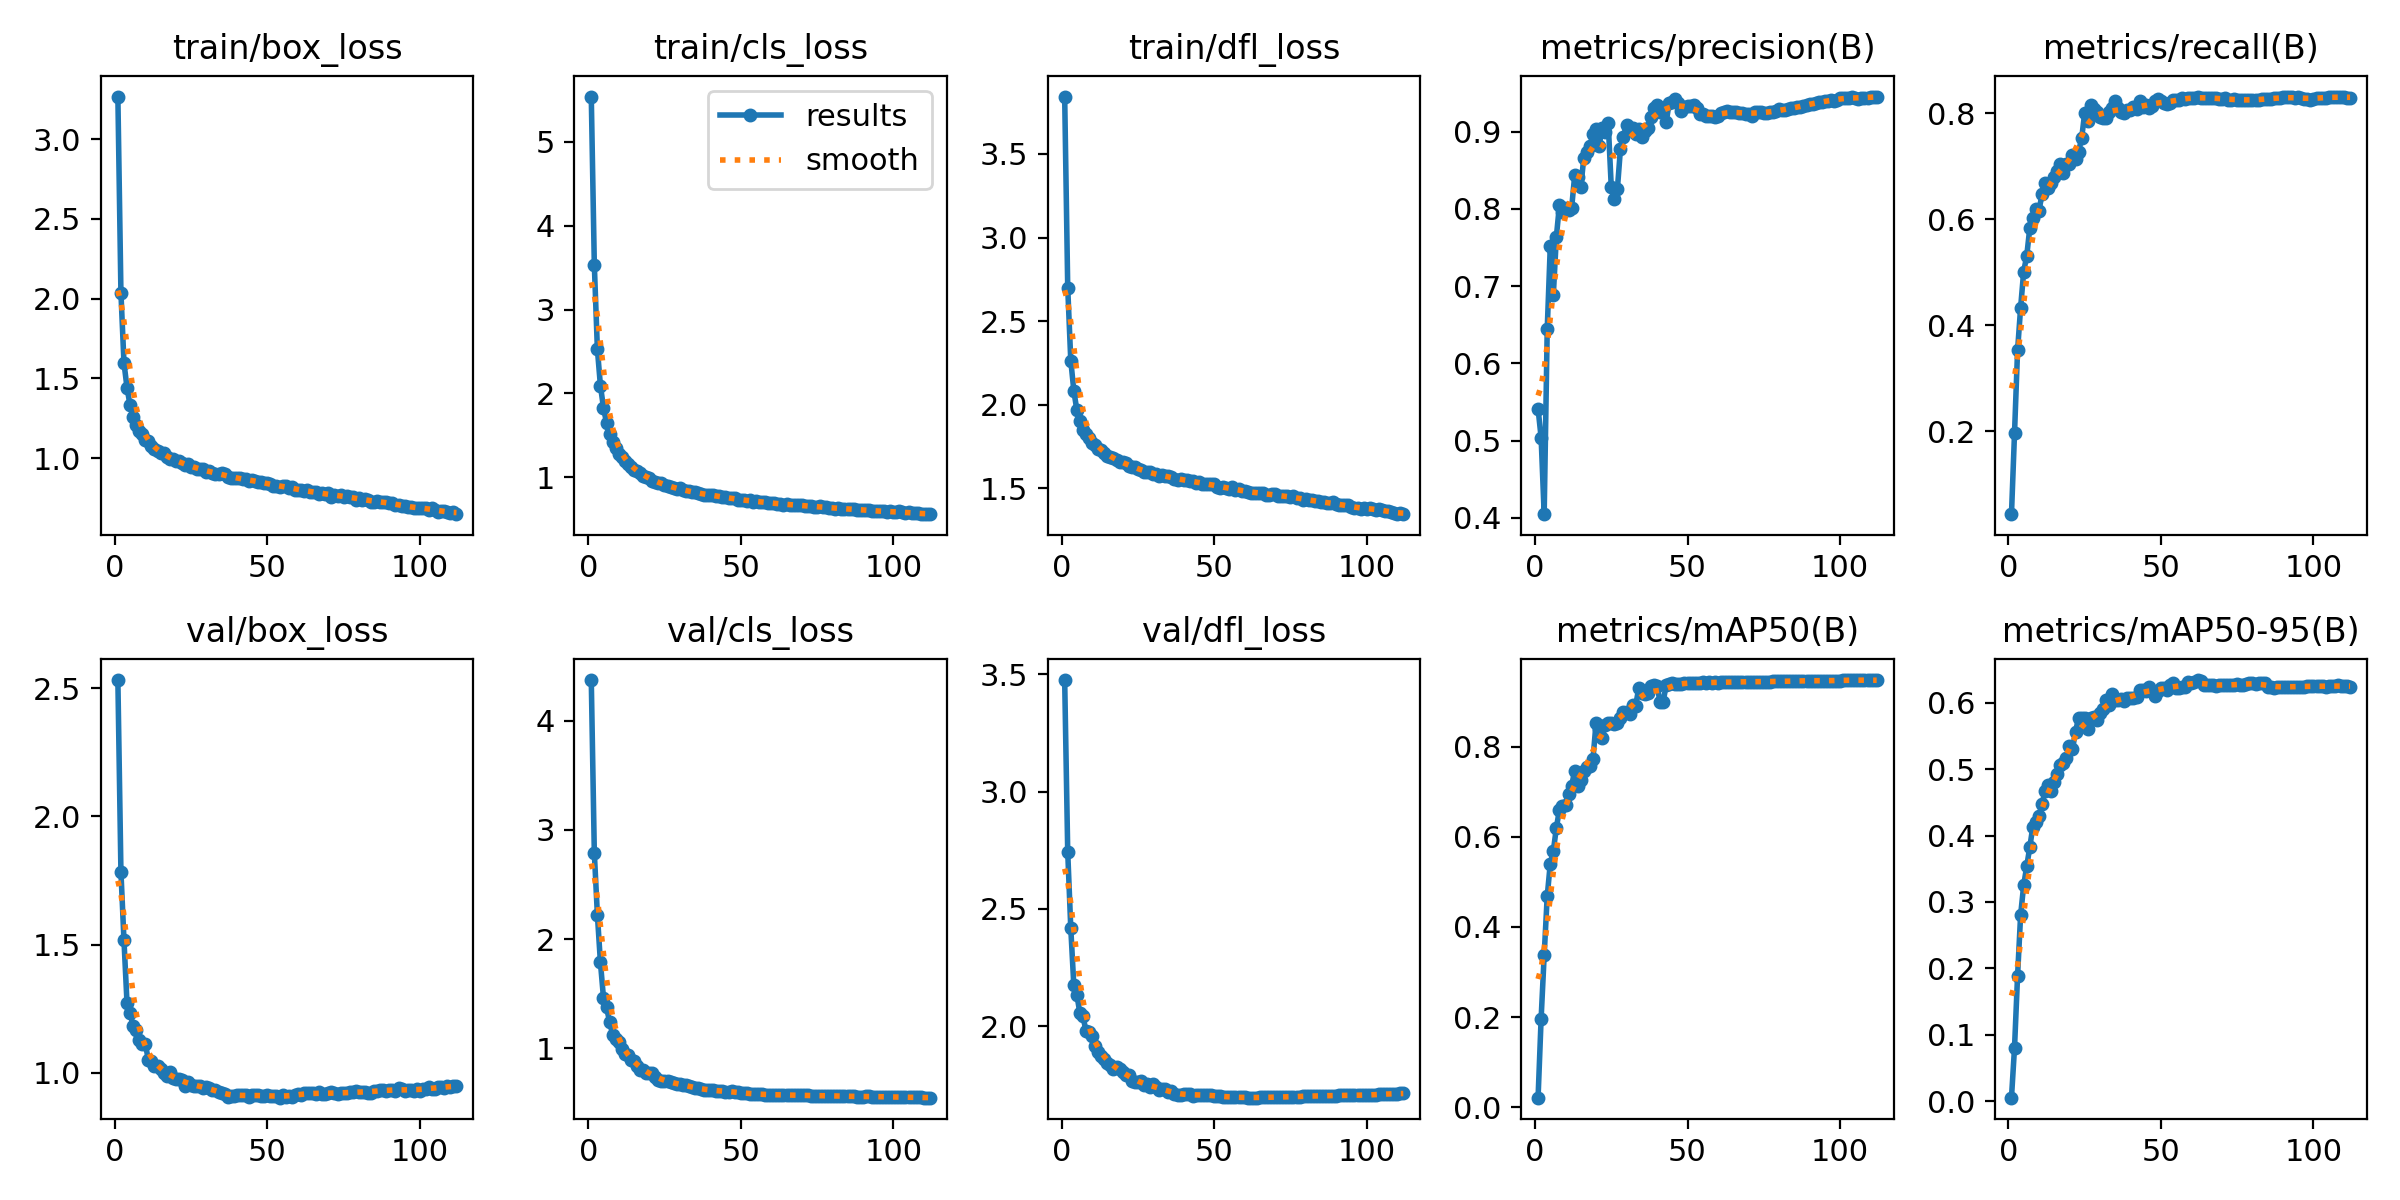

Data behind this chart, as committed beside it:
epoch, train/box_loss, train/cls_loss, train/dfl_loss, metrics/precision(B), metrics/recall(B), metrics/mAP50(B), metrics/mAP50-95(B), val/box_loss, val/cls_loss, val/dfl_loss, lr/pg0, lr/pg1, lr/pg2
1, 3.267, 5.538, 3.843, 0.5411, 0.04333, 0.02098, 0.00515, 2.531, 4.373, 3.474, 0.003331, 0.003331, 0.003331
2, 2.038, 3.533, 2.7, 0.5038, 0.1963, 0.1964, 0.08045, 1.784, 2.791, 2.743, 0.006627, 0.006627, 0.006627
3, 1.597, 2.53, 2.264, 0.4047, 0.3523, 0.3371, 0.189, 1.517, 2.225, 2.419, 0.009887, 0.009887, 0.009887
4, 1.441, 2.092, 2.084, 0.6442, 0.4331, 0.4682, 0.2805, 1.271, 1.787, 2.175, 0.009835, 0.009835, 0.009835
5, 1.332, 1.831, 1.967, 0.7514, 0.5011, 0.5405, 0.325, 1.235, 1.464, 2.135, 0.009835, 0.009835, 0.009835
6, 1.256, 1.65, 1.901, 0.6885, 0.5304, 0.5682, 0.3539, 1.183, 1.375, 2.055, 0.00978, 0.00978, 0.00978
7, 1.208, 1.522, 1.85, 0.764, 0.5831, 0.6202, 0.3824, 1.166, 1.245, 2.043, 0.009725, 0.009725, 0.009725
8, 1.17, 1.42, 1.824, 0.8047, 0.6011, 0.6599, 0.4133, 1.129, 1.127, 1.98, 0.00967, 0.00967, 0.00967
9, 1.153, 1.353, 1.802, 0.796, 0.6187, 0.6676, 0.4202, 1.114, 1.085, 1.975, 0.009615, 0.009615, 0.009615
10, 1.111, 1.284, 1.772, 0.8015, 0.6147, 0.6708, 0.4291, 1.112, 1.057, 1.962, 0.00956, 0.00956, 0.00956
11, 1.105, 1.245, 1.76, 0.7984, 0.6472, 0.694, 0.4472, 1.051, 0.9903, 1.917, 0.009505, 0.009505, 0.009505
12, 1.074, 1.195, 1.738, 0.801, 0.6685, 0.7129, 0.4669, 1.047, 0.9477, 1.892, 0.00945, 0.00945, 0.00945
13, 1.058, 1.161, 1.728, 0.8432, 0.6587, 0.7469, 0.4767, 1.027, 0.935, 1.875, 0.009395, 0.009395, 0.009395
14, 1.047, 1.12, 1.71, 0.841, 0.6675, 0.7137, 0.4674, 1.026, 0.8904, 1.864, 0.00934, 0.00934, 0.00934
15, 1.03, 1.093, 1.693, 0.8283, 0.68, 0.7252, 0.4809, 1.014, 0.8809, 1.844, 0.009285, 0.009285, 0.009285
16, 1.03, 1.074, 1.69, 0.8663, 0.6906, 0.7462, 0.4935, 1, 0.8395, 1.834, 0.00923, 0.00923, 0.00923
17, 1.007, 1.046, 1.679, 0.8739, 0.7034, 0.754, 0.5066, 0.9861, 0.8044, 1.82, 0.009175, 0.009175, 0.009175
18, 0.9972, 1.014, 1.668, 0.8809, 0.6869, 0.7564, 0.51, 1.002, 0.8001, 1.829, 0.00912, 0.00912, 0.00912
19, 0.9922, 1.004, 1.659, 0.8969, 0.7034, 0.7722, 0.5167, 0.9812, 0.7731, 1.818, 0.009065, 0.009065, 0.009065
20, 0.981, 0.9871, 1.655, 0.9033, 0.7035, 0.8525, 0.5353, 0.9777, 0.7716, 1.807, 0.00901, 0.00901, 0.00901
21, 0.9801, 0.9592, 1.649, 0.8817, 0.7202, 0.8396, 0.5304, 0.9754, 0.771, 1.795, 0.008955, 0.008955, 0.008955
22, 0.9684, 0.9503, 1.634, 0.9046, 0.7133, 0.8194, 0.5566, 0.9726, 0.7396, 1.794, 0.0089, 0.0089, 0.0089
23, 0.9558, 0.9355, 1.628, 0.9001, 0.7273, 0.8491, 0.5778, 0.9495, 0.7099, 1.768, 0.008845, 0.008845, 0.008845
24, 0.9618, 0.9316, 1.631, 0.9105, 0.7523, 0.8535, 0.5778, 0.9636, 0.7019, 1.766, 0.00879, 0.00879, 0.00879
25, 0.9459, 0.9107, 1.615, 0.8279, 0.7998, 0.8518, 0.5767, 0.954, 0.7034, 1.766, 0.008735, 0.008735, 0.008735
26, 0.9416, 0.8935, 1.609, 0.8131, 0.7847, 0.851, 0.5601, 0.9497, 0.6965, 1.768, 0.00868, 0.00868, 0.00868
27, 0.9337, 0.8869, 1.6, 0.8257, 0.8158, 0.8532, 0.5776, 0.9498, 0.6905, 1.75, 0.008625, 0.008625, 0.008625
28, 0.9312, 0.874, 1.599, 0.8774, 0.8084, 0.8633, 0.5788, 0.9485, 0.6822, 1.753, 0.00857, 0.00857, 0.00857
29, 0.9325, 0.8646, 1.599, 0.8936, 0.8024, 0.8772, 0.575, 0.9409, 0.6728, 1.742, 0.008515, 0.008515, 0.008515
30, 0.9133, 0.8698, 1.588, 0.9089, 0.7919, 0.8772, 0.5841, 0.9451, 0.6723, 1.756, 0.00846, 0.00846, 0.00846
31, 0.9185, 0.8487, 1.585, 0.9039, 0.7912, 0.872, 0.5909, 0.9411, 0.6645, 1.742, 0.008405, 0.008405, 0.008405
32, 0.9085, 0.8387, 1.573, 0.9044, 0.7904, 0.8936, 0.605, 0.9345, 0.665, 1.731, 0.00835, 0.00835, 0.00835
33, 0.9032, 0.833, 1.577, 0.8966, 0.8022, 0.8914, 0.5972, 0.9339, 0.6519, 1.735, 0.008295, 0.008295, 0.008295
34, 0.9011, 0.8226, 1.572, 0.9037, 0.8086, 0.9298, 0.6127, 0.924, 0.6462, 1.732, 0.00824, 0.00824, 0.00824
35, 0.9047, 0.823, 1.572, 0.8928, 0.8224, 0.9195, 0.6048, 0.9207, 0.6335, 1.723, 0.008185, 0.008185, 0.008185
36, 0.8991, 0.817, 1.568, 0.9003, 0.8091, 0.9179, 0.6046, 0.9186, 0.633, 1.724, 0.00813, 0.00813, 0.00813
37, 0.8842, 0.8061, 1.558, 0.9052, 0.8012, 0.9193, 0.6063, 0.9079, 0.627, 1.714, 0.008075, 0.008075, 0.008075
38, 0.8766, 0.7935, 1.552, 0.9188, 0.7999, 0.9349, 0.6026, 0.9095, 0.6227, 1.709, 0.00802, 0.00802, 0.00802
39, 0.8766, 0.7935, 1.554, 0.9312, 0.8049, 0.9361, 0.608, 0.9103, 0.6218, 1.708, 0.007965, 0.007965, 0.007965
40, 0.8729, 0.7919, 1.549, 0.9349, 0.8067, 0.9358, 0.608, 0.9148, 0.6194, 1.711, 0.00791, 0.00791, 0.00791
41, 0.8759, 0.7881, 1.549, 0.9254, 0.8115, 0.8987, 0.6079, 0.9132, 0.6144, 1.713, 0.007855, 0.007855, 0.007855
42, 0.8686, 0.7741, 1.546, 0.9303, 0.8068, 0.8996, 0.6087, 0.9127, 0.6119, 1.712, 0.0078, 0.0078, 0.0078
43, 0.8673, 0.7718, 1.545, 0.9121, 0.8219, 0.9371, 0.6202, 0.9134, 0.6104, 1.706, 0.007745, 0.007745, 0.007745
44, 0.8592, 0.7601, 1.53, 0.9377, 0.8122, 0.9403, 0.6188, 0.9074, 0.607, 1.707, 0.00769, 0.00769, 0.00769
45, 0.8613, 0.7647, 1.54, 0.9378, 0.8156, 0.941, 0.6185, 0.9121, 0.6033, 1.71, 0.007635, 0.007635, 0.007635
46, 0.8569, 0.7547, 1.528, 0.9427, 0.8093, 0.9403, 0.6239, 0.9122, 0.6043, 1.71, 0.00758, 0.00758, 0.00758
47, 0.8534, 0.7494, 1.528, 0.9368, 0.8133, 0.9403, 0.6179, 0.9147, 0.6067, 1.71, 0.007525, 0.007525, 0.007525
48, 0.8496, 0.7489, 1.527, 0.9264, 0.822, 0.9398, 0.6109, 0.9106, 0.6024, 1.709, 0.00747, 0.00747, 0.00747
49, 0.8466, 0.7312, 1.524, 0.9314, 0.8258, 0.9411, 0.6186, 0.9105, 0.5973, 1.707, 0.007415, 0.007415, 0.007415
50, 0.8428, 0.7316, 1.524, 0.9335, 0.8221, 0.9414, 0.6221, 0.913, 0.5914, 1.705, 0.00736, 0.00736, 0.00736
51, 0.8354, 0.7259, 1.511, 0.9326, 0.8188, 0.9404, 0.6219, 0.9084, 0.5894, 1.704, 0.007305, 0.007305, 0.007305
52, 0.8283, 0.7195, 1.503, 0.9339, 0.8174, 0.9422, 0.6201, 0.9084, 0.588, 1.703, 0.00725, 0.00725, 0.00725
53, 0.825, 0.7269, 1.51, 0.9309, 0.8182, 0.942, 0.6275, 0.9117, 0.5854, 1.702, 0.007195, 0.007195, 0.007195
54, 0.8207, 0.7109, 1.501, 0.9232, 0.8243, 0.9425, 0.6304, 0.9033, 0.5832, 1.701, 0.00714, 0.00714, 0.00714
55, 0.8263, 0.7217, 1.498, 0.9225, 0.8237, 0.9426, 0.6228, 0.9143, 0.5823, 1.699, 0.007085, 0.007085, 0.007085
56, 0.826, 0.71, 1.506, 0.9203, 0.8249, 0.9421, 0.6228, 0.9077, 0.5808, 1.699, 0.00703, 0.00703, 0.00703
57, 0.8144, 0.7023, 1.492, 0.9199, 0.829, 0.9425, 0.6235, 0.9084, 0.5786, 1.699, 0.006975, 0.006975, 0.006975
58, 0.8189, 0.7083, 1.495, 0.9198, 0.8271, 0.9423, 0.6235, 0.9071, 0.5765, 1.698, 0.00692, 0.00692, 0.00692
59, 0.8012, 0.6933, 1.482, 0.9189, 0.8284, 0.9428, 0.6315, 0.9123, 0.5767, 1.699, 0.006865, 0.006865, 0.006865
60, 0.8012, 0.6911, 1.482, 0.9197, 0.8288, 0.9424, 0.6303, 0.9179, 0.5746, 1.698, 0.00681, 0.00681, 0.00681
... 52 more rows
